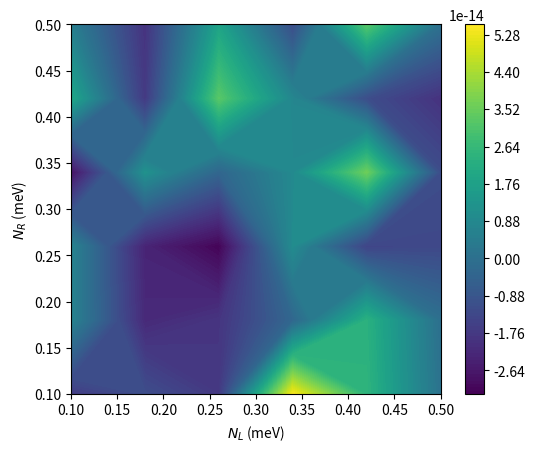

Write the Python code that produced this figure.
#%matplotlib inline

import math
import matplotlib.pyplot as plt
from mpl_toolkits.mplot3d import Axes3D
from matplotlib import cm
from matplotlib.ticker import LinearLocator, FormatStrFormatter
import numpy as np
from numpy import linalg as LA
from scipy import linalg as LAs
from scipy.linalg import eig as eigscipy
import time
start_time = time.time()


global Ec,k,dchi
Ec=0e-3
k=8.617e-5
T=100






dchi=1e-3+0j




    
def Hamilt(NL,NR,chi):
    H=np.zeros((2,2),dtype=complex)
    k01L=NL
    k01R=NR
    k10L=-NL+1.0
    k10R=-NR+1.0
    
    e_chi=np.exp(chi)
    e_chi2=np.exp(-chi)
#    e_chi=1.0+1j*chi
#    e_chi2=1.0-1j*chi
    H[0,0]= k01L+k01R
    H[0,1]=-k10L-k10R*e_chi
    H[1,0]=-k01L-k01R*e_chi2
    H[1,1]= k10L+k10R
    
#    print('0pL',W0pL)
#    print('p0L',Wp0L)
#    print('0pR',W0pR)
#    print('p0R',Wp0R)
#    print(H[0,1])
#    print(H[1,0])
    return H
    

    
def HdiffL(NL,NR,chi):
    H=np.zeros((2,2),dtype=complex)
    k01L=1
    k01R=0
    k10L=-1
    k10R=0
    
    e_chi=np.exp(chi)
    e_chi2=np.exp(-chi)
#    e_chi=1.0+1j*chi
#    e_chi2=1.0-1j*chi
    H[0,0]= k01L+k01R
    H[0,1]=-k10L-k10R*e_chi
    H[1,0]=-k01L-k01R*e_chi2
    H[1,1]= k10L+k10R
    return H

def HdiffR(NL,NR,chi):
    H=np.zeros((2,2),dtype=complex)
    k01L=0
    k01R=1
    k10L=0
    k10R=-1
    
    e_chi=np.exp(chi)
    e_chi2=np.exp(-chi)
#    e_chi=1.0+1j*chi
#    e_chi2=1.0-1j*chi
    H[0,0]= k01L+k01R
    H[0,1]=-k10L-k10R*e_chi
    H[1,0]=-k01L-k01R*e_chi2
    H[1,1]= k10L+k10R
    return H

def F(NL,NR,chi):
#    H=Hamilt(t,chi)
#    Hdagger=np.conj(H.transpose())
#    print(H)
#    print(Hdagger)

    H=Hamilt(NL,NR,chi)
    A=eigscipy(H,left=True)
    imin=A[0].argsort()[0]
    imed=A[0].argsort()[1]
#    imax=A[0].argsort()[2]
    eig0=A[0][imin]
    eig1=A[0][imed]
#    eig2=A[0][imax]
    phi0R=A[2].transpose()[imin]
    phi0L=A[1].transpose()[imin]
    phi1R=A[2].transpose()[imed]
    phi1L=A[1].transpose()[imed]

    
#    phi0L=np.conj(phi0L)
#    phi1L=np.conj(phi1L)
    
    phi0L=phi0L/np.matmul(phi0L,phi0R)
    phi1L=phi1L/np.matmul(phi1L,phi1R)


    
    a=np.matmul(phi0L,HdiffL(NL,NR,chi))
    b1L=np.matmul(a,phi1R)
    a=np.matmul(phi1L,HdiffR(NL,NR,chi))
    c1L=np.matmul(a,phi0R)
    
    a=np.matmul(phi0L,HdiffR(NL,NR,chi))
    b1R=np.matmul(a,phi1R)
    a=np.matmul(phi1L,HdiffL(NL,NR,chi))
    c1R=np.matmul(a,phi0R)
    
    element1=(b1L*c1L-b1R*c1R)/(np.abs(eig0-eig1))**2.0
    
    intg=element1

    return intg

def BerryCurvature(NL,NR):
    #BC=(-1j)*2*F(NL,NR,dchi/2)/(dchi)
    temp1=F(NL,NR,dchi/2)
    print(temp1)
#    temp2=F(TL,TR,0,dchi/2)

    
#    BC=2*(temp1.imag)/(dchi)
#    print("BC",BC_C)
    BC=(F(NL,NR,dchi/2)-F(NL,NR,-dchi/2))/(dchi)

    return BC



def BC_plot():
    Ngrid=6
    xlist = np.linspace(0.1, 0.5, Ngrid,endpoint=True)
    ylist = np.linspace(0.1, 0.5, Ngrid,endpoint=True)
    X, Y = np.meshgrid(xlist, ylist)
    BC=np.zeros((Ngrid,Ngrid),dtype=complex)

    for i in range(Ngrid):
        for j in range(Ngrid):
            BC[i,j]=BerryCurvature(X[0][i],Y[j][0])
            
    plt.figure()
    cp = plt.contourf(X, Y, BC,128)
    plt.colorbar(cp)
    #plt.title('Filled Contours Plot')
    plt.xlabel('$N_L$ (meV)')
    plt.ylabel('$N_R$ (meV)')
    plt.gca().set_aspect('equal', adjustable='box')
    plt.show()
 
    
    return

BC_plot()






#print(dynamic(12e-3,8e-3,8e-3))

print("time:", (time.time() - start_time)/60.0)
